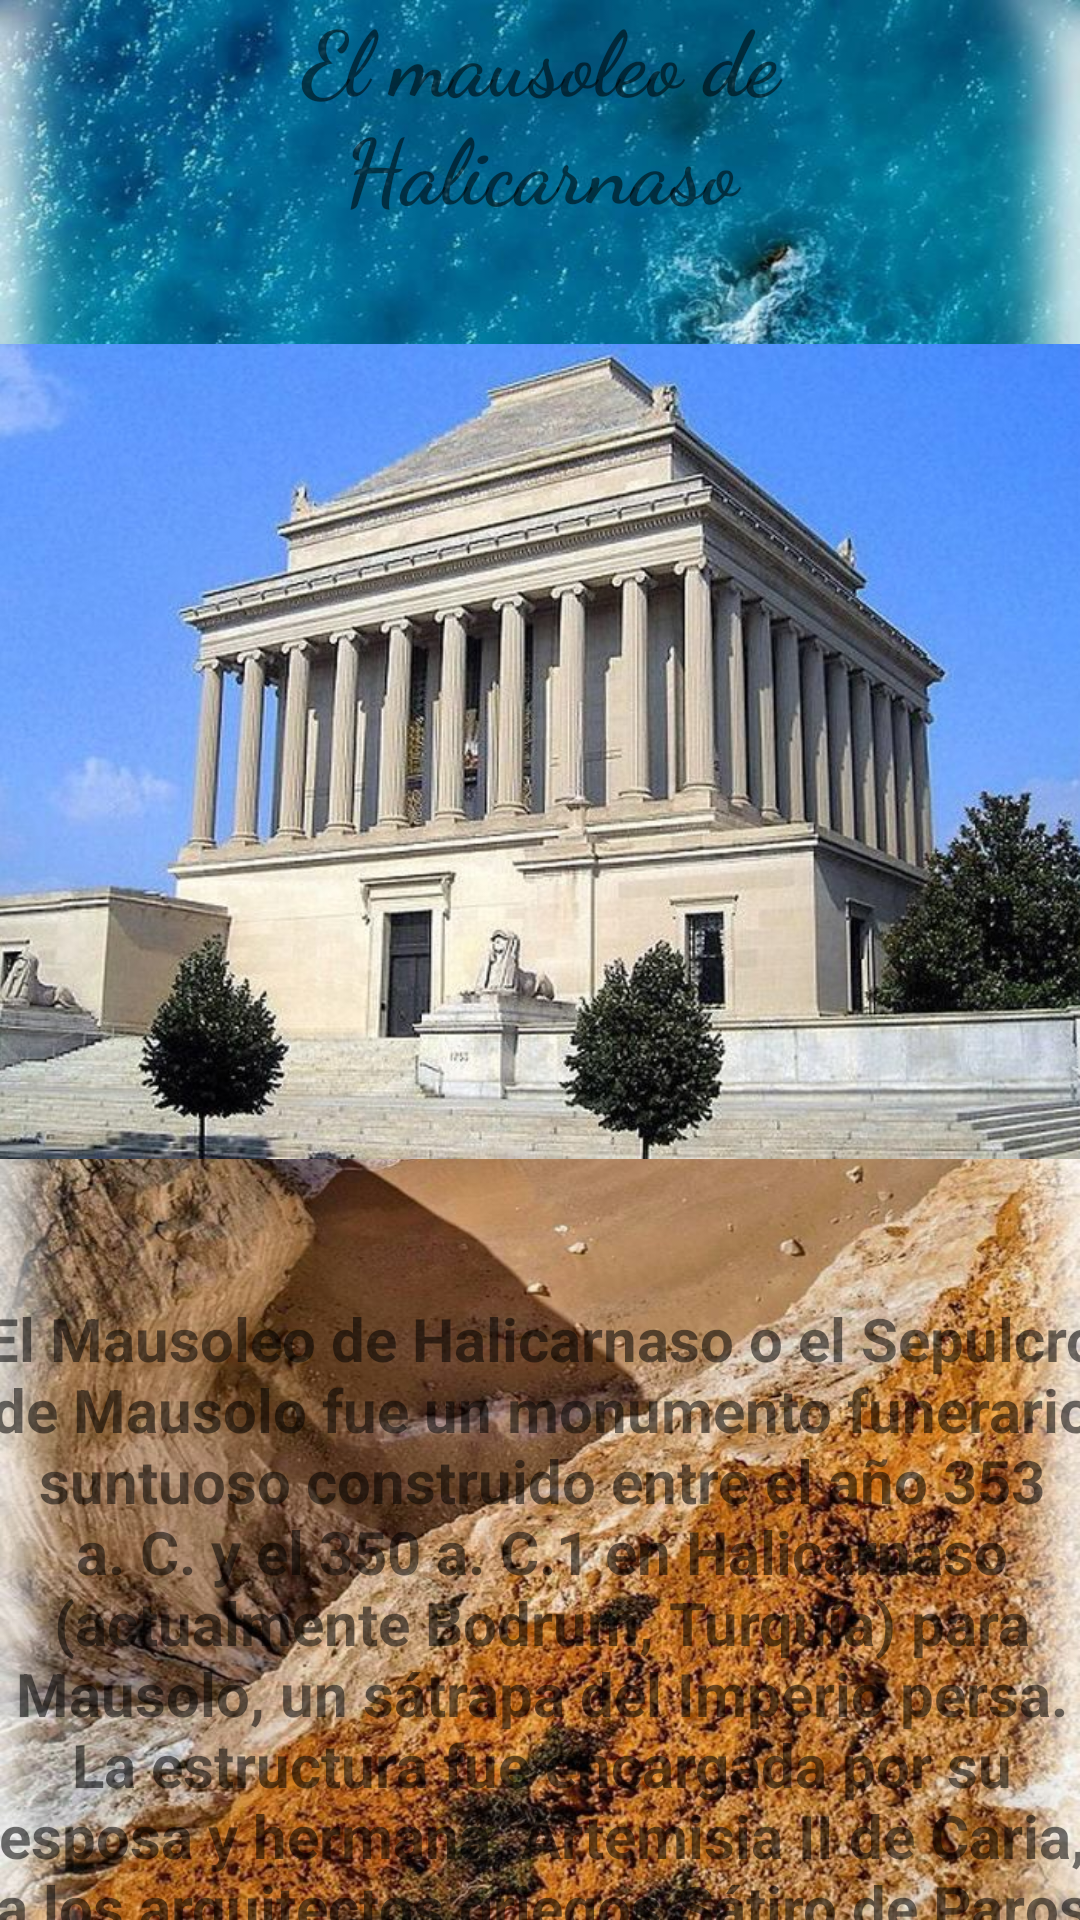

Here is an Android app screen rendered from its layout file. Give the layout XML and the strings, colors and styles it references.
<!-- AndroidManifest.xml: application theme Theme.TareitaGrupalconMapas -->
<!-- res/layout/activity_mausoleo.xml -->
<?xml version="1.0" encoding="utf-8"?>
<androidx.constraintlayout.widget.ConstraintLayout xmlns:android="http://schemas.android.com/apk/res/android"
    xmlns:app="http://schemas.android.com/apk/res-auto"
    xmlns:tools="http://schemas.android.com/tools"
    android:layout_width="match_parent"
    android:layout_height="match_parent"
    android:background="@drawable/fondoplaya"
    tools:context=".Mausoleo">

    <ImageView
        android:id="@+id/imvw5"
        android:layout_width="410dp"
        android:layout_height="365dp"
        app:layout_constraintBottom_toBottomOf="parent"
        app:layout_constraintEnd_toEndOf="parent"
        app:layout_constraintHorizontal_bias="0.533"
        app:layout_constraintStart_toStartOf="parent"
        app:layout_constraintTop_toTopOf="parent"
        app:layout_constraintVertical_bias="0.247"
        app:srcCompat="@drawable/elmausoleo" />

    <TextView
        android:id="@+id/txtv9"
        android:layout_width="288dp"
        android:layout_height="76dp"
        android:fontFamily="cursive"
        android:gravity="center"
        android:text="El mausoleo de Halicarnaso"
        android:textSize="30dp"
        android:textStyle="bold"
        app:layout_constraintBottom_toTopOf="@+id/imvw5"
        app:layout_constraintEnd_toEndOf="parent"
        app:layout_constraintStart_toStartOf="parent"
        app:layout_constraintTop_toTopOf="parent"
        app:layout_constraintVertical_bias="0.29" />

    <TextView
        android:id="@+id/txt10"
        android:layout_width="374dp"
        android:layout_height="258dp"
        android:gravity="center"
        android:text="El Mausoleo de Halicarnaso o el Sepulcro de Mausolo fue un monumento funerario suntuoso construido entre el año 353 a. C. y el 350 a. C.1​ en Halicarnaso (actualmente Bodrum, Turquía) para Mausolo, un sátrapa del Imperio persa. La estructura fue encargada por su esposa y hermana, Artemisia II de Caria, a los arquitectos griegos Sátiro de Paros y Piteo"
        android:textSize="20dp"
        android:textStyle="bold"
        app:layout_constraintBottom_toBottomOf="parent"
        app:layout_constraintEnd_toEndOf="parent"
        app:layout_constraintHorizontal_bias="0.491"
        app:layout_constraintStart_toStartOf="parent"
        app:layout_constraintTop_toBottomOf="@+id/imvw5"
        app:layout_constraintVertical_bias="0.189" />

</androidx.constraintlayout.widget.ConstraintLayout>
<!-- resources referenced by this layout -->
<resources>
  <!-- drawable elmausoleo: jpg bitmap (drawable-v24, 90350 bytes) -->
  <!-- drawable fondoplaya: jpeg bitmap (drawable-v24, 205499 bytes) -->
  <style name="Theme.TareitaGrupalconMapas" parent="Theme.MaterialComponents.DayNight.DarkActionBar">
          
          <item name="colorPrimary">@color/purple_500</item>
          <item name="colorPrimaryVariant">@color/purple_700</item>
          <item name="colorOnPrimary">@color/white</item>
          
          <item name="colorSecondary">@color/teal_200</item>
          <item name="colorSecondaryVariant">@color/teal_700</item>
          <item name="colorOnSecondary">@color/black</item>
          
          <item name="android:statusBarColor" tools:targetApi="l">?attr/colorPrimaryVariant</item>
          
      </style>
  <!-- not gathered from this repository: default colours our renderer supplied (Android Studio template values) -->
  <color name="purple_500">#FF6200EE</color>
  <color name="purple_700">#FF3700B3</color>
  <color name="teal_200">#FF03DAC5</color>
  <color name="teal_700">#FF018786</color>
  <color name="black">#FF000000</color>
  <color name="white">#FFFFFFFF</color>
</resources>
